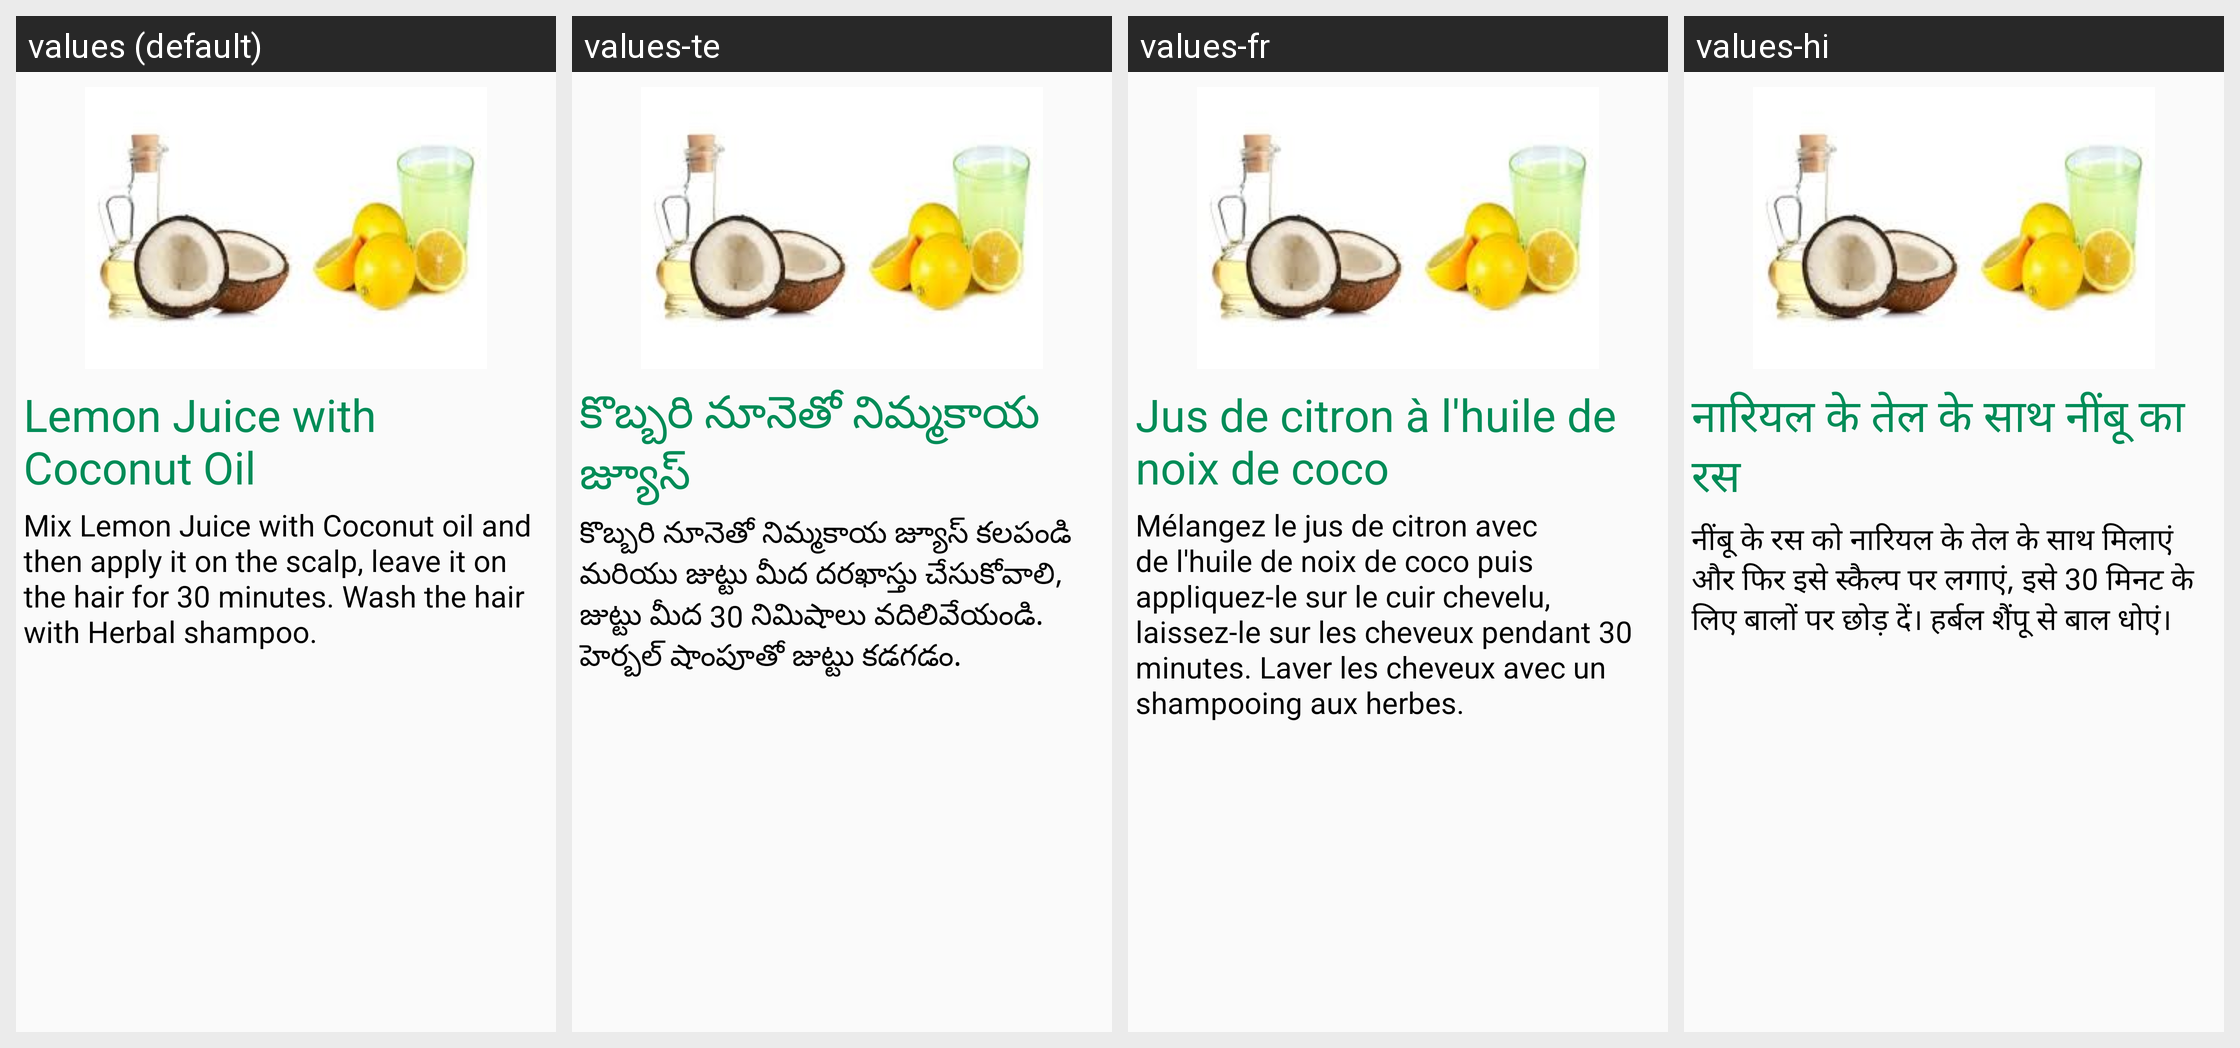

The same Android screen rendered under several of its app's locales, left to right. List the strings drawn on it with the default value and each locale's translation.
Android screen res/layout/dandrufffragment_tab2.xml rendered under 4 locales, left to right: values (default), values-te, values-fr, values-hi. Device: Nexus 5 (rendered at 1080×1920; each locale shown at half size, 540×960, under a caption strip naming it); theme AppTheme.
Strings drawn on this screen, with the default value and each locale's value (text and hints the layout hard-codes, and strings that could not be matched under every locale, appear in the picture but are not listed):

co1
  values: Lemon Juice with Coconut Oil
  values-te: కొబ్బరి నూనెతో నిమ్మకాయ జ్యూస్
  values-fr: Jus de citron à l'huile de noix de coco
  values-hi: नारियल के तेल के साथ नींबू का रस

co2
  values: Mix Lemon Juice with Coconut oil and then apply it on the scalp, leave it on the hair for 30 minutes. Wash the hair with Herbal shampoo.
  values-te: కొబ్బరి నూనెతో నిమ్మకాయ జ్యూస్ కలపండి మరియు జుట్టు మీద దరఖాస్తు చేసుకోవాలి, జుట్టు మీద 30 నిమిషాలు వదిలివేయండి. హెర్బల్ షాంపూతో జుట్టు కడగడం.
  values-fr: Mélangez le jus de citron avec de l'huile de noix de coco puis appliquez-le sur le cuir chevelu, laissez-le sur les cheveux pendant 30 minutes. Laver les cheveux avec un shampooing aux herbes.
  values-hi: नींबू के रस को नारियल के तेल के साथ मिलाएं और फिर इसे स्कैल्प पर लगाएं, इसे 30 मिनट के लिए बालों पर छोड़ दें। हर्बल शैंपू से बाल धोएं।
